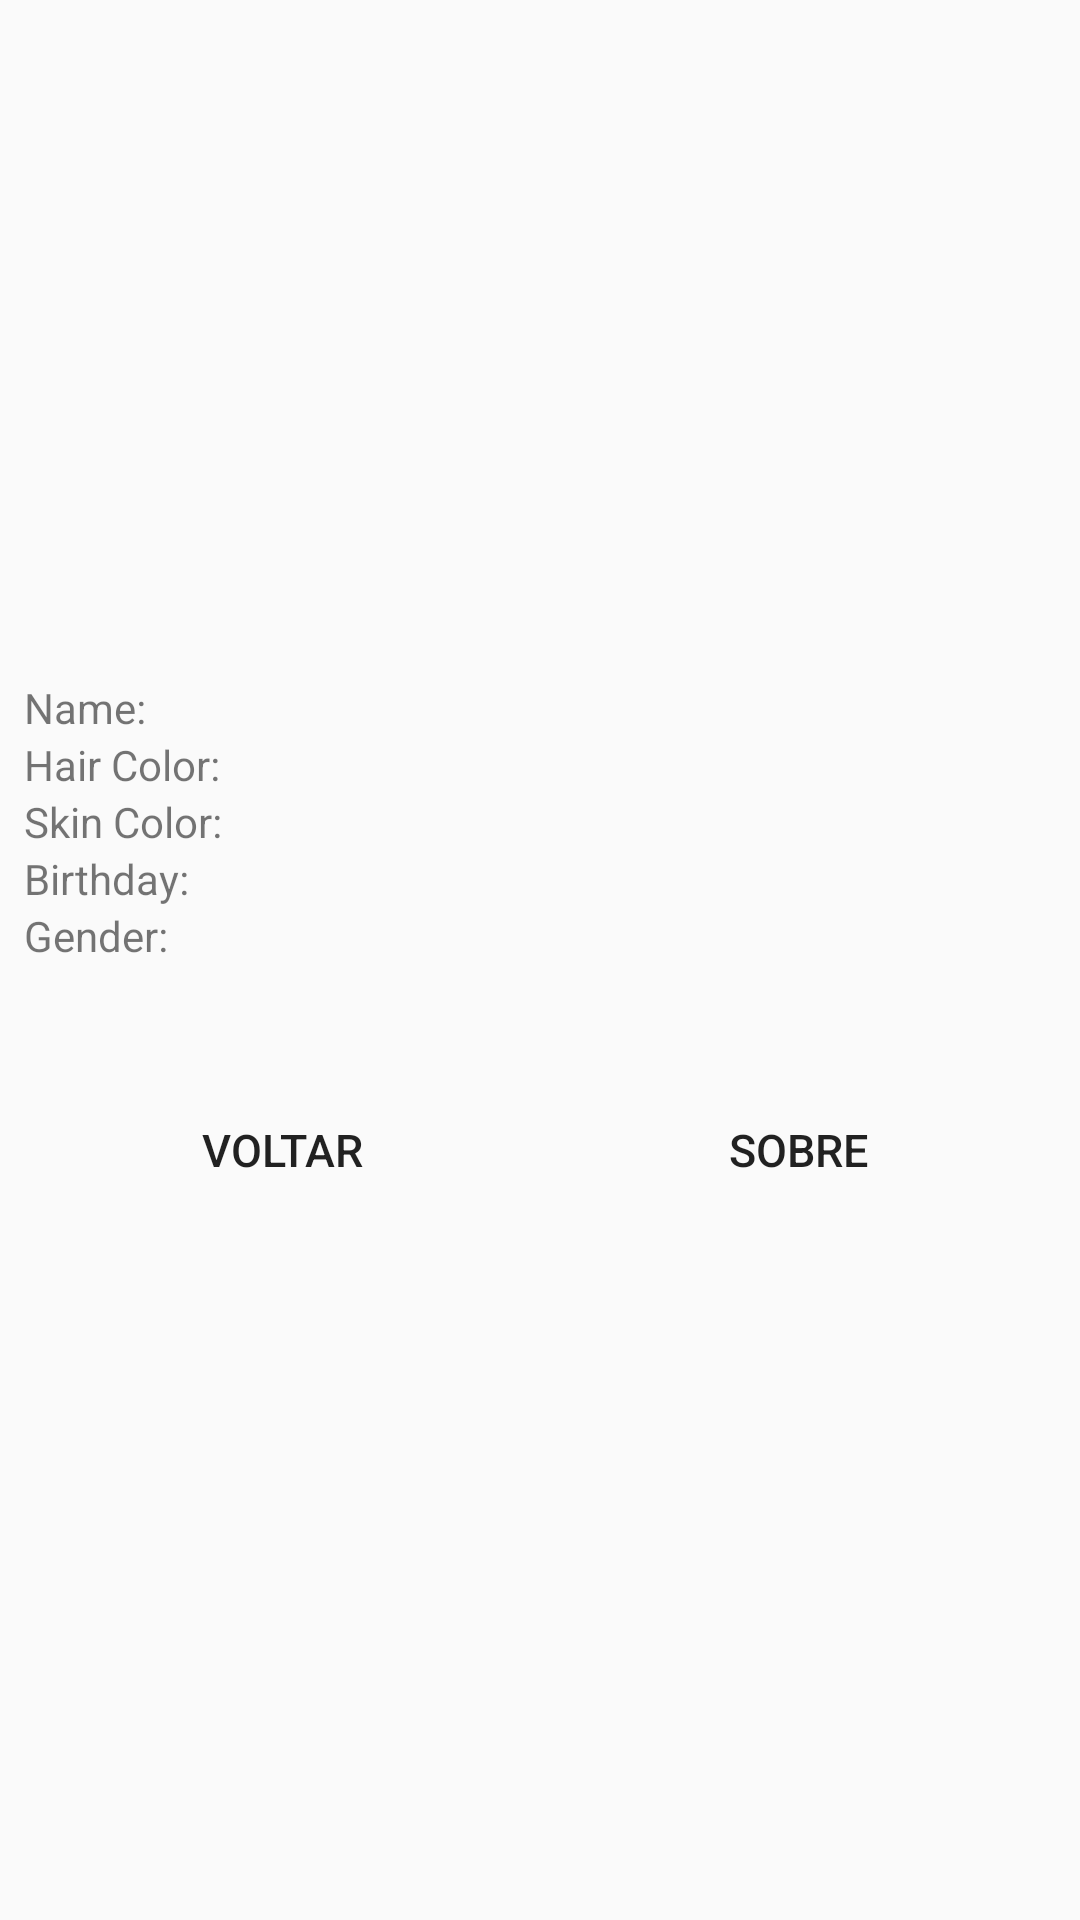

The Android layout XML behind this screen, and the referenced resources:
<!-- AndroidManifest.xml: application theme AppTheme -->
<!-- res/layout/activity_resultado.xml -->
<?xml version="1.0" encoding="utf-8"?>
<LinearLayout xmlns:android="http://schemas.android.com/apk/res/android"
    xmlns:app="http://schemas.android.com/apk/res-auto"
    xmlns:tools="http://schemas.android.com/tools"
    android:layout_width="match_parent"
    android:layout_height="match_parent"
    android:orientation="vertical"
    android:padding="8dp"
    android:gravity="center"
    tools:context="com.tavares.kaique.consultapersonagens.ResultadoActivity">

    <LinearLayout
        android:layout_width="match_parent"
        android:layout_height="wrap_content"
        android:orientation="horizontal"
        android:weightSum="1">
        <TextView
            android:layout_width="match_parent"
            android:layout_height="wrap_content"
            android:text="@string/nome"
            android:layout_weight="0.5"/>
        <TextView
            android:id="@+id/tvNome"
            android:layout_width="match_parent"
            android:layout_height="wrap_content"
            android:text=""
            android:layout_weight="0.5"
            app:layout_constraintBottom_toBottomOf="parent"
            app:layout_constraintEnd_toEndOf="parent"
            app:layout_constraintStart_toStartOf="parent"
            app:layout_constraintTop_toTopOf="parent" />
    </LinearLayout>

    <LinearLayout
        android:layout_width="match_parent"
        android:layout_height="wrap_content"
        android:orientation="horizontal"
        android:weightSum="1">
        <TextView
            android:layout_width="match_parent"
            android:layout_height="wrap_content"
            android:text="@string/cabelo"
            android:layout_weight="0.5"/>
        <TextView
            android:id="@+id/tvCabelo"
            android:layout_width="match_parent"
            android:layout_height="wrap_content"
            android:text=""
            android:layout_weight="0.5"
            app:layout_constraintBottom_toBottomOf="parent"
            app:layout_constraintEnd_toEndOf="parent"
            app:layout_constraintStart_toStartOf="parent"
            app:layout_constraintTop_toTopOf="parent" />
    </LinearLayout>

    <LinearLayout
        android:layout_width="match_parent"
        android:layout_height="wrap_content"
        android:orientation="horizontal"
        android:weightSum="1">
        <TextView
            android:layout_width="match_parent"
            android:layout_height="wrap_content"
            android:text="@string/pele"
            android:layout_weight="0.5"/>
        <TextView
            android:id="@+id/tvPele"
            android:layout_width="match_parent"
            android:layout_height="wrap_content"
            android:text=""
            android:layout_weight="0.5"
            app:layout_constraintBottom_toBottomOf="parent"
            app:layout_constraintEnd_toEndOf="parent"
            app:layout_constraintStart_toStartOf="parent"
            app:layout_constraintTop_toTopOf="parent" />
    </LinearLayout>

    <LinearLayout
        android:layout_width="match_parent"
        android:layout_height="wrap_content"
        android:orientation="horizontal"
        android:weightSum="1">
        <TextView
            android:layout_width="match_parent"
            android:layout_height="wrap_content"
            android:text="@string/aniversario"
            android:layout_weight="0.5"/>
        <TextView
            android:id="@+id/tvAno"
            android:layout_width="match_parent"
            android:layout_height="wrap_content"
            android:text=""
            android:layout_weight="0.5"
            app:layout_constraintBottom_toBottomOf="parent"
            app:layout_constraintEnd_toEndOf="parent"
            app:layout_constraintStart_toStartOf="parent"
            app:layout_constraintTop_toTopOf="parent" />
    </LinearLayout>

    <LinearLayout
        android:layout_width="match_parent"
        android:layout_height="wrap_content"
        android:orientation="horizontal"
        android:weightSum="1">
        <TextView
            android:layout_width="match_parent"
            android:layout_height="wrap_content"
            android:text="@string/genero"
            android:layout_weight="0.5"/>
        <TextView
            android:id="@+id/tvGenero"
            android:layout_width="match_parent"
            android:layout_height="wrap_content"
            android:text=""
            android:layout_weight="0.5"
            app:layout_constraintBottom_toBottomOf="parent"
            app:layout_constraintEnd_toEndOf="parent"
            app:layout_constraintStart_toStartOf="parent"
            app:layout_constraintTop_toTopOf="parent" />
    </LinearLayout>

    <LinearLayout
        android:layout_width="match_parent"
        android:layout_height="wrap_content"
        android:orientation="horizontal"
        android:weightSum="1">
        <Button
            android:id="@+id/btnVoltar"
            style="@style/ButtonsAPP"
            android:layout_marginTop="32dp"
            android:layout_width="100dp"
            android:layout_height="60dp"
            android:gravity="center"
            android:text="Voltar"
            android:layout_weight="0.5"/>

        <Button
            android:id="@+id/btnSobre"
            style="@style/ButtonsAPP"
            android:layout_marginTop="32dp"
            android:layout_width="100dp"
            android:layout_height="60dp"
            android:gravity="center"
            android:text="Sobre"
            android:layout_weight="0.5"/>

    </LinearLayout>
</LinearLayout>
<!-- resources referenced by this layout -->
<resources>
  <string name="aniversario">Birthday:</string>
  <string name="cabelo">Hair Color:</string>
  <string name="genero">Gender:</string>
  <string name="nome">Name:</string>
  <string name="pele">Skin Color:</string>
  <style name="ButtonsAPP">
          <item name="android:textSize">@dimen/radioButtonTextPadrao</item>
          <item name="android:background">@drawable/buttons</item>
      </style>
  <style name="AppTheme" parent="Theme.AppCompat.Light.DarkActionBar">
          
          <item name="colorPrimary">@color/colorPrimary</item>
          <item name="colorPrimaryDark">@color/colorPrimaryDark</item>
          <item name="colorAccent">@color/colorAccent</item>
      </style>
  <dimen name="radioButtonTextPadrao">15sp</dimen>
  <color name="colorPrimary">#3F51B5</color>
  <color name="colorPrimaryDark">#303F9F</color>
  <color name="colorAccent">#FF4081</color>
</resources>
